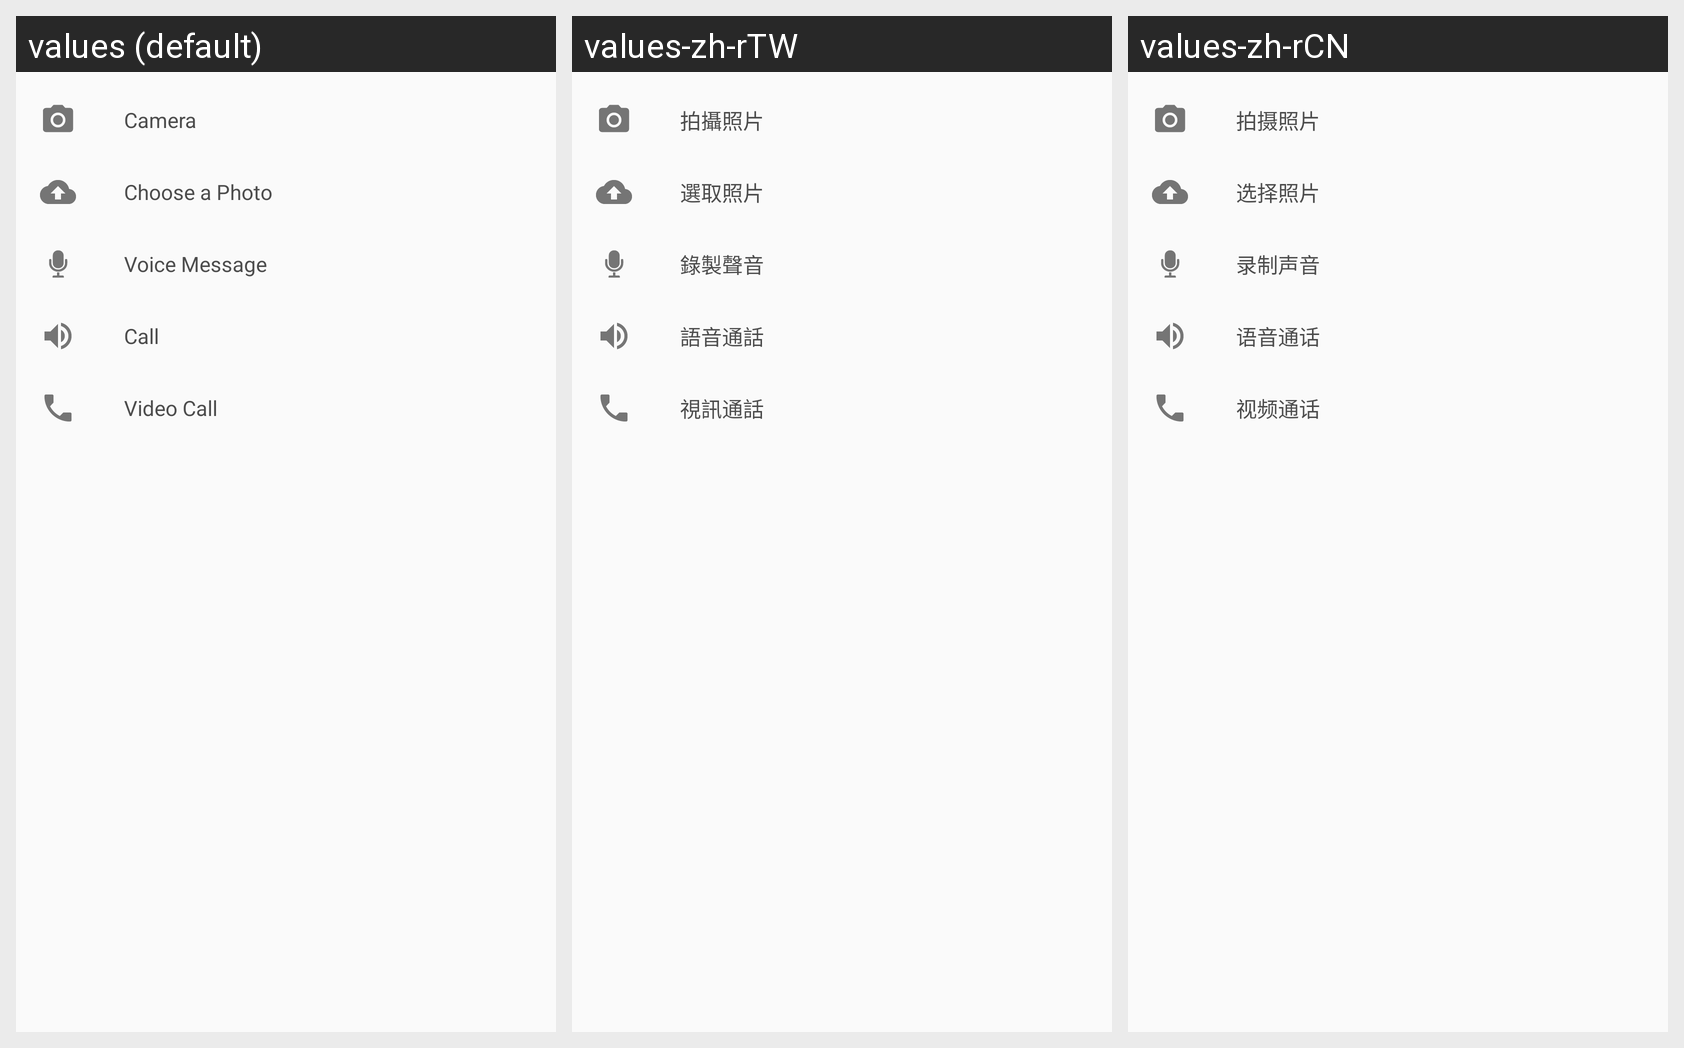

For this localized Android screen grid, give each drawn string resource with its value in every locale shown.
Android screen res/layout/view_chat_alert.xml rendered under 3 locales, left to right: values (default), values-zh-rTW, values-zh-rCN. Device: Nexus 5 (rendered at 1080×1920; each locale shown at half size, 540×960, under a caption strip naming it); theme AppTheme.
Strings drawn on this screen, with the default value and each locale's value (text and hints the layout hard-codes, and strings that could not be matched under every locale, appear in the picture but are not listed):

chat_take_picture
  values: Camera
  values-zh-rTW: 拍攝照片
  values-zh-rCN: 拍摄照片

chat_pick_picture
  values: Choose a Photo
  values-zh-rTW: 選取照片
  values-zh-rCN: 选择照片

chat_record
  values: Voice Message
  values-zh-rTW: 錄製聲音
  values-zh-rCN: 录制声音

chat_voice_chat
  values: Call
  values-zh-rTW: 語音通話
  values-zh-rCN: 语音通话

chat_video_chat
  values: Video Call
  values-zh-rTW: 視訊通話
  values-zh-rCN: 视频通话
